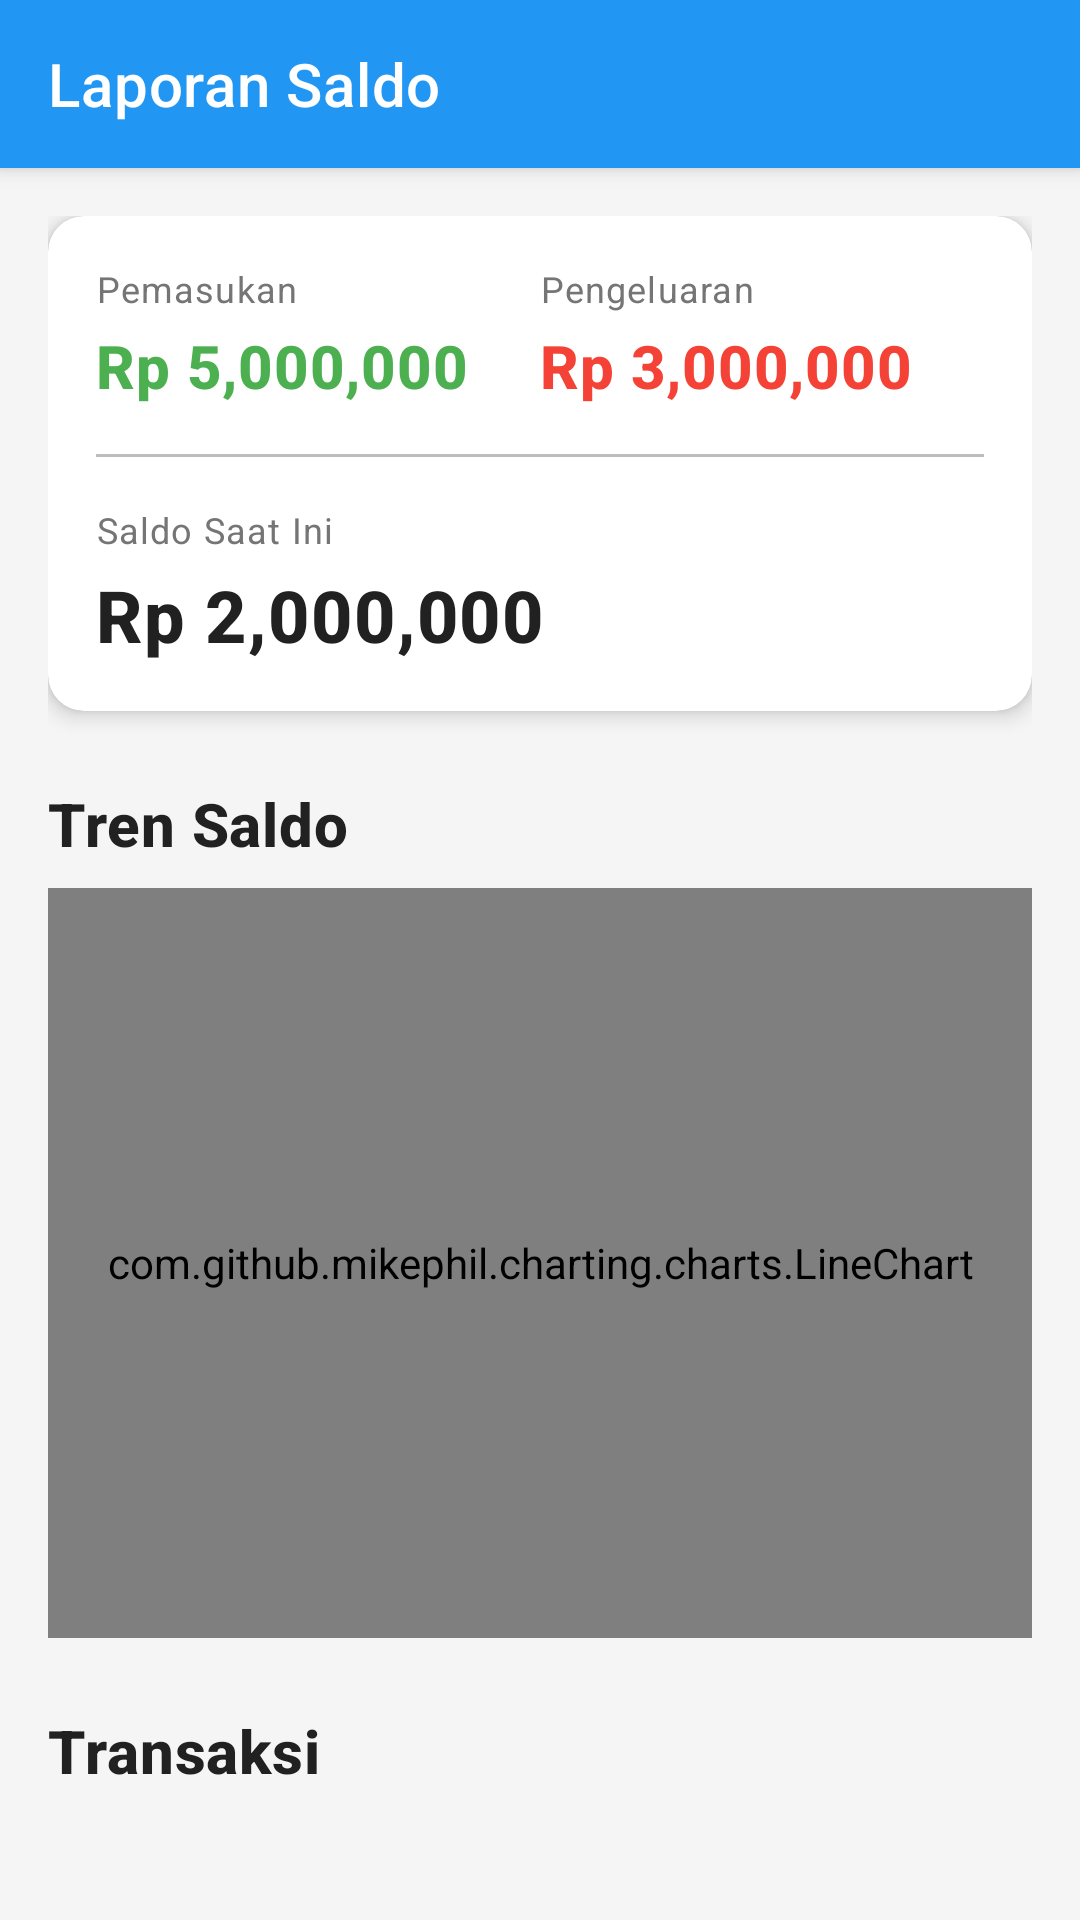

The Android layout XML behind this screen, and the referenced resources:
<!-- AndroidManifest.xml: application theme Theme.CashMate -->
<!-- res/layout/activity_balance_report.xml -->
<?xml version="1.0" encoding="utf-8"?>
<androidx.coordinatorlayout.widget.CoordinatorLayout xmlns:android="http://schemas.android.com/apk/res/android"
    xmlns:app="http://schemas.android.com/apk/res-auto"
    xmlns:tools="http://schemas.android.com/tools"
    android:layout_width="match_parent"
    android:layout_height="match_parent"
    android:background="@color/colorBackground"
    tools:context=".activities.BalanceReportActivity">

    <com.google.android.material.appbar.AppBarLayout
        android:layout_width="match_parent"
        android:layout_height="wrap_content"
        android:theme="@style/Theme.CashMate.AppBarOverlay">

        <androidx.appcompat.widget.Toolbar
            android:id="@+id/toolbar"
            android:layout_width="match_parent"
            android:layout_height="?attr/actionBarSize"
            android:background="?attr/colorPrimary"
            app:popupTheme="@style/Theme.CashMate.PopupOverlay"
            app:title="@string/balance_report" />

    </com.google.android.material.appbar.AppBarLayout>

    <androidx.core.widget.NestedScrollView
        android:layout_width="match_parent"
        android:layout_height="match_parent"
        app:layout_behavior="@string/appbar_scrolling_view_behavior">

        <LinearLayout
            android:layout_width="match_parent"
            android:layout_height="wrap_content"
            android:orientation="vertical"
            android:padding="16dp">

            <com.google.android.material.card.MaterialCardView
                android:layout_width="match_parent"
                android:layout_height="wrap_content"
                app:cardCornerRadius="12dp"
                app:cardElevation="4dp"
                android:layout_marginBottom="16dp">

                <LinearLayout
                    android:layout_width="match_parent"
                    android:layout_height="wrap_content"
                    android:orientation="vertical"
                    android:padding="16dp">

                    <LinearLayout
                        android:layout_width="match_parent"
                        android:layout_height="wrap_content"
                        android:orientation="horizontal">

                        <LinearLayout
                            android:layout_width="0dp"
                            android:layout_height="wrap_content"
                            android:layout_weight="1"
                            android:orientation="vertical">

                            <TextView
                                android:layout_width="wrap_content"
                                android:layout_height="wrap_content"
                                android:text="@string/income"
                                android:textAppearance="@style/TextAppearance.CashMate.Caption" />

                            <TextView
                                android:id="@+id/tv_total_income"
                                android:layout_width="wrap_content"
                                android:layout_height="wrap_content"
                                android:layout_marginTop="4dp"
                                android:text="Rp 5,000,000"
                                android:textAppearance="@style/TextAppearance.CashMate.Title"
                                android:textColor="@color/colorIncome" />
                        </LinearLayout>

                        <LinearLayout
                            android:layout_width="0dp"
                            android:layout_height="wrap_content"
                            android:layout_weight="1"
                            android:orientation="vertical">

                            <TextView
                                android:layout_width="wrap_content"
                                android:layout_height="wrap_content"
                                android:text="@string/expenses"
                                android:textAppearance="@style/TextAppearance.CashMate.Caption" />

                            <TextView
                                android:id="@+id/tv_total_expenses"
                                android:layout_width="wrap_content"
                                android:layout_height="wrap_content"
                                android:layout_marginTop="4dp"
                                android:text="Rp 3,000,000"
                                android:textAppearance="@style/TextAppearance.CashMate.Title"
                                android:textColor="@color/colorExpense" />
                        </LinearLayout>
                    </LinearLayout>

                    <View
                        android:layout_width="match_parent"
                        android:layout_height="1dp"
                        android:background="@color/colorDivider"
                        android:layout_marginTop="16dp"
                        android:layout_marginBottom="16dp" />

                    <LinearLayout
                        android:layout_width="match_parent"
                        android:layout_height="wrap_content"
                        android:orientation="vertical">

                        <TextView
                            android:layout_width="wrap_content"
                            android:layout_height="wrap_content"
                            android:text="@string/current_balance"
                            android:textAppearance="@style/TextAppearance.CashMate.Caption" />

                        <TextView
                            android:id="@+id/tv_balance"
                            android:layout_width="wrap_content"
                            android:layout_height="wrap_content"
                            android:layout_marginTop="4dp"
                            android:text="Rp 2,000,000"
                            android:textAppearance="@style/TextAppearance.CashMate.Title"
                            android:textSize="24sp"
                            android:textStyle="bold" />
                    </LinearLayout>
                </LinearLayout>
            </com.google.android.material.card.MaterialCardView>

            <TextView
                android:layout_width="match_parent"
                android:layout_height="wrap_content"
                android:text="@string/balance_trend"
                android:textAppearance="@style/TextAppearance.CashMate.Title"
                android:layout_marginTop="8dp"
                android:layout_marginBottom="8dp" />

            <com.github.mikephil.charting.charts.LineChart
                android:id="@+id/chart_balance"
                android:layout_width="match_parent"
                android:layout_height="250dp"
                android:layout_marginBottom="16dp" />

            <TextView
                android:layout_width="match_parent"
                android:layout_height="wrap_content"
                android:text="@string/transactions"
                android:textAppearance="@style/TextAppearance.CashMate.Title"
                android:layout_marginTop="8dp"
                android:layout_marginBottom="8dp" />

            <androidx.recyclerview.widget.RecyclerView
                android:id="@+id/rv_transactions"
                android:layout_width="match_parent"
                android:layout_height="wrap_content"
                android:clipToPadding="false"
                android:padding="4dp" />

        </LinearLayout>

    </androidx.core.widget.NestedScrollView>

</androidx.coordinatorlayout.widget.CoordinatorLayout>
<!-- resources referenced by this layout -->
<resources>
  <color name="colorBackground">#F5F5F5</color>
  <color name="colorDivider">#BDBDBD</color>
  <color name="colorExpense">#F44336</color>
  <color name="colorIncome">#4CAF50</color>
  <string name="balance_report">Laporan Saldo</string>
  <string name="balance_trend">Tren Saldo</string>
  <string name="current_balance">Saldo Saat Ini</string>
  <string name="expenses">Pengeluaran</string>
  <string name="income">Pemasukan</string>
  <string name="transactions">Transaksi</string>
  <style name="TextAppearance.CashMate.Caption" parent="TextAppearance.MaterialComponents.Caption">
          <item name="android:textColor">@color/colorSecondaryText</item>
          <item name="android:textSize">12sp</item>
      </style>
  <style name="TextAppearance.CashMate.Title" parent="TextAppearance.MaterialComponents.Headline6">
          <item name="android:textColor">@color/colorPrimaryText</item>
          <item name="android:textSize">20sp</item>
          <item name="android:textStyle">bold</item>
      </style>
  <style name="Theme.CashMate.AppBarOverlay" parent="ThemeOverlay.MaterialComponents.Dark.ActionBar" />
  <style name="Theme.CashMate.PopupOverlay" parent="ThemeOverlay.MaterialComponents.Light" />
  <style name="Theme.CashMate" parent="Theme.MaterialComponents.Light.NoActionBar">
          <item name="colorPrimary">@color/colorPrimary</item>
          <item name="colorPrimaryDark">@color/colorPrimaryDark</item>
          <item name="colorAccent">@color/colorAccent</item>
          <item name="android:windowBackground">@color/colorBackground</item>
          <item name="android:statusBarColor">@color/colorPrimary</item>
      </style>
  <color name="colorSecondaryText">#757575</color>
  <color name="colorPrimaryText">#212121</color>
  <color name="colorPrimary">#2196F3</color>
  <color name="colorPrimaryDark">#1976D2</color>
  <color name="colorAccent">#03A9F4</color>
</resources>
